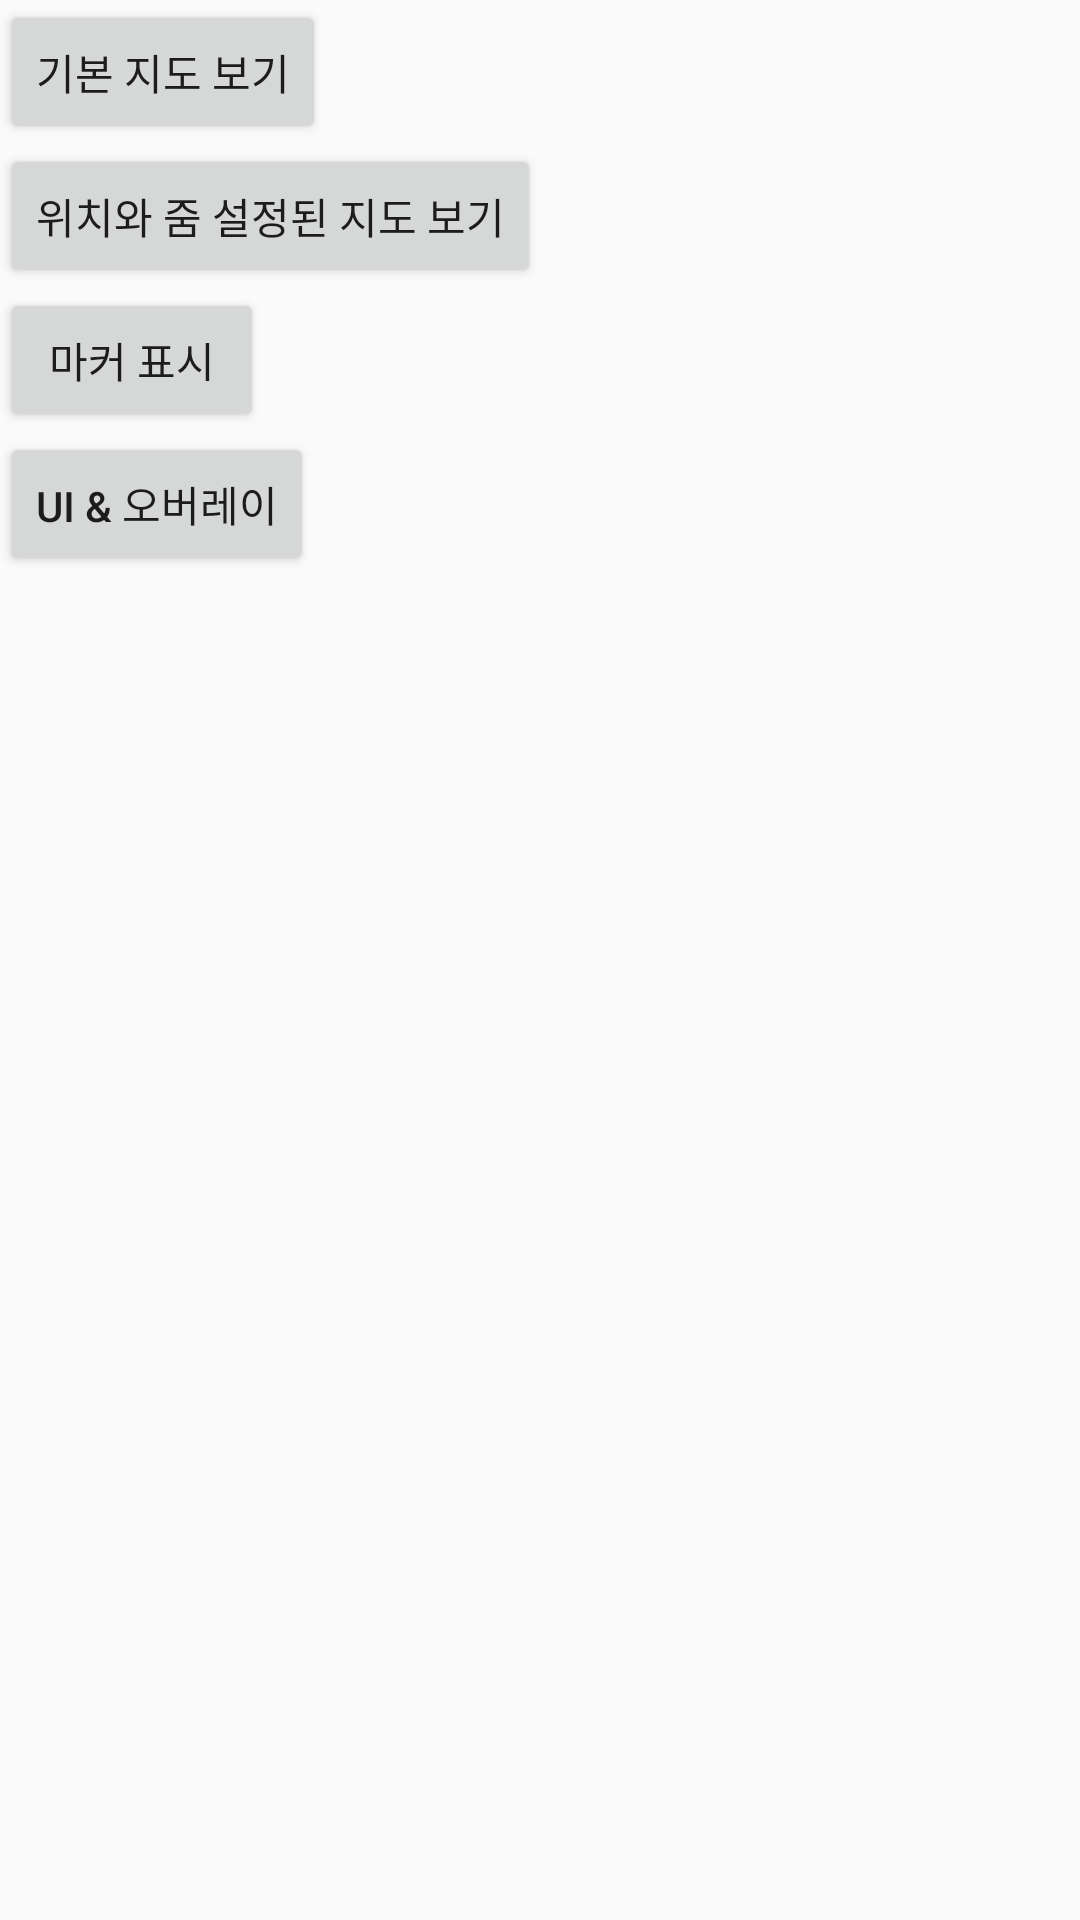

The Android layout XML behind this screen, and the referenced resources:
<!-- AndroidManifest.xml: application theme AppTheme -->
<!-- res/layout/activity_main_map.xml -->
<?xml version="1.0" encoding="utf-8"?>
<LinearLayout xmlns:android="http://schemas.android.com/apk/res/android"
    xmlns:tools="http://schemas.android.com/tools"
    android:layout_width="match_parent"
    android:layout_height="match_parent"
    tools:context=".MainActivity_list"
    android:orientation="vertical">

    <Button
        android:id="@+id/btBasic"
        android:layout_width="wrap_content"
        android:layout_height="wrap_content"
        android:text="기본 지도 보기"/>

    <Button
        android:id="@+id/btZoomPos"
        android:layout_width="wrap_content"
        android:layout_height="wrap_content"
        android:text="위치와 줌 설정된 지도 보기"/>

    <Button
        android:id="@+id/btMarker"
        android:layout_width="wrap_content"
        android:layout_height="wrap_content"
        android:text="마커 표시"/>

    <Button
        android:id="@+id/btUiOverlay"
        android:layout_width="wrap_content"
        android:layout_height="wrap_content"
        android:text="UI &amp; 오버레이"/>

</LinearLayout>
<!-- resources referenced by this layout -->
<resources>
  <style name="AppTheme" parent="Theme.AppCompat.Light.NoActionBar">
          
          <item name="windowActionBar">false</item>
          <item name="windowNoTitle">true</item>
          <item name="colorPrimary">#000000</item>
          <item name="colorPrimaryDark">#000000</item>
          <item name="colorAccent">@color/colorAccent</item>
      </style>
  <color name="colorAccent">#03DAC5</color>
</resources>
